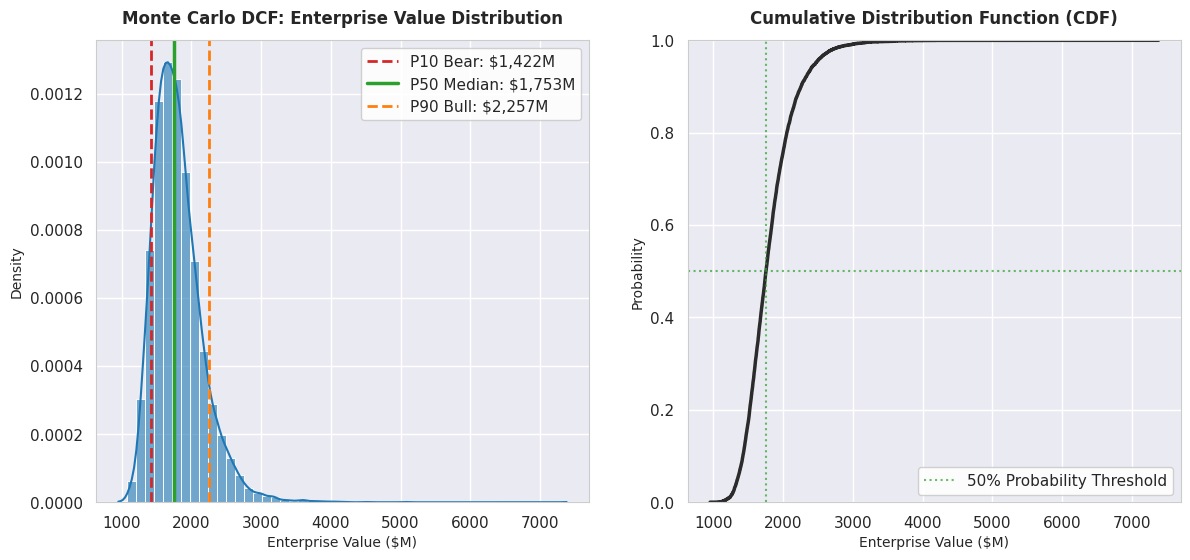

This chart was generated by the following Python code:
import numpy as np
import pandas as pd
import matplotlib.pyplot as plt
import seaborn as sns

# Set professional styling for institutional charts
sns.set_theme(style="darkgrid")
plt.rcParams['font.sans-serif'] = 'Segoe UI'
plt.rcParams['axes.edgecolor'] = '#cccccc'
plt.rcParams['axes.linewidth'] = 0.8

print("--- Initializing Monte Carlo Engine with Advanced Visualizations ---")

# Simulation parameters
iterations = 10000
base_fcf = 100.0  # Base Year Free Cash Flow ($M)

growth_rate_mean, growth_rate_std = 0.05, 0.015
wacc_mean, wacc_std = 0.09, 0.01
terminal_growth_mean, terminal_growth_std = 0.025, 0.005

np.random.seed(42)

sim_growth = np.random.normal(growth_rate_mean, growth_rate_std, iterations)
sim_wacc = np.random.normal(wacc_mean, wacc_std, iterations)
sim_tg = np.random.normal(terminal_growth_mean, terminal_growth_std, iterations)
sim_wacc = np.maximum(sim_wacc, sim_tg + 0.015)

ev_results = []

for i in range(iterations):
    g = sim_growth[i]
    wacc = sim_wacc[i]
    tg = sim_tg[i]
    
    fcf_stream = [base_fcf * ((1 + g) ** year) for year in range(1, 6)]
    pv_fcf = sum([fcf / ((1 + wacc) ** year) for year, fcf in enumerate(fcf_stream, start=1)])
    terminal_value = (fcf_stream[-1] * (1 + tg)) / (wacc - tg)
    pv_tv = terminal_value / ((1 + wacc) ** 5)
    
    ev_results.append(pv_fcf + pv_tv)

ev_array = np.array(ev_results)
p10 = np.percentile(ev_array, 10)
p50 = np.percentile(ev_array, 50)
p90 = np.percentile(ev_array, 90)

print(f"\nP10: ${p10:,.2f}M | P50: ${p50:,.2f}M | P90: ${p90:,.2f}M")
print("--- Rendering Institutional Valuation Distribution Chart ---")

# Create a high-end dual-panel figure layout
fig, (ax1, ax2) = plt.subplots(1, 2, figsize=(14, 6))

# Panel 1: Probability Density Histogram with Confidence Intervals
sns.histplot(ev_array, kde=True, ax=ax1, color='#1f77b4', bins=50, stat="density", alpha=0.6)
ax1.axvline(p10, color='#d62728', linestyle='--', linewidth=2, label=f'P10 Bear: ${p10:,.0f}M')
ax1.axvline(p50, color='#2ca02c', linestyle='-', linewidth=2.5, label=f'P50 Median: ${p50:,.0f}M')
ax1.axvline(p90, color='#ff7f0e', linestyle='--', linewidth=2, label=f'P90 Bull: ${p90:,.0f}M')
ax1.set_title('Monte Carlo DCF: Enterprise Value Distribution', fontsize=12, fontweight='bold', pad=12)
ax1.set_xlabel('Enterprise Value ($M)', fontsize=10)
ax1.set_ylabel('Density', fontsize=10)
ax1.legend(loc='upper right', frameon=True, facecolor='white', framealpha=0.9)

# Panel 2: Cumulative Distribution Function (CDF)
sns.ecdfplot(ev_array, ax=ax2, color='#2b2b2b', linewidth=2.5)
ax2.axhline(0.50, color='#2ca02c', linestyle=':', alpha=0.7)
ax2.axvline(p50, color='#2ca02c', linestyle=':', alpha=0.7, label=f'50% Probability Threshold')
ax2.set_title('Cumulative Distribution Function (CDF)', fontsize=12, fontweight='bold', pad=12)
ax2.set_xlabel('Enterprise Value ($M)', fontsize=10)
ax2.set_ylabel('Probability', fontsize=10)
ax2.legend(loc='lower right', frameon=True, facecolor='white', framealpha=0.9)
